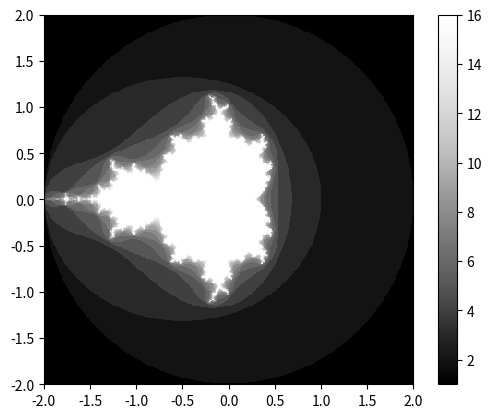

Reproduce this figure in Python.
# coding: utf-8


import matplotlib.pyplot as plt
import matplotlib.cm as cm


def initialize_image(x_p, y_p):
    image = []
    for i in range(y_p):
        x_colors = []
        for j in range(x_p):
            x_colors.append(0)
        image.append(x_colors)
    return image


def mandelbrot():
    x_p = 400
    y_p = 400
    image = initialize_image(x_p+1, y_p+1)
    max_iteration = 16
    for i in range(x_p+1):
        print(i)
        for k in range(y_p+1):
            x = 3.5*i/x_p - 2.0
            y = 2.0*k/y_p - 1.0
            z1 = 0 + 0j
            c = x + y * 1j
            iteration = 0
            while (abs(z1) < 2) and (iteration < max_iteration):
                z1 = z1*z1 + c
                iteration += 1
            else:
                image[k][i] = iteration

    plt.imshow(image, origin='lower', extent=(-2.5, 1.0, -1.0, 1.0),
               cmap=cm.Greys_r, interpolation='nearest')
    plt.colorbar()
    plt.show()


def man(x0=0, y0=0, xp=400, yp=400, xc=0, yc=0, xr=2, yr=2, ma=1000):
    x_p = xp
    y_p = yp
    image = initialize_image(x_p+1, y_p+1)
    max_iteration = ma
    for i in range(x_p+1):
        if i % 10 == 0:
            print(i)
        for k in range(y_p+1):
            x = 2*xr*i/x_p - xr + xc
            y = 2*yr*k/y_p - yr + yc
            z1 = x0 + y0 * 1j
            c = x + y * 1j
            iteration = 0
            while (abs(z1) < 2) and (iteration < max_iteration):
                z1 = z1*z1 + c
                iteration += 1
            else:
                image[k][i] = iteration

    plt.imshow(image, origin='lower', extent=(-xr+xc, xr+xc, -yr+yc, yr+yc),
               cmap=cm.Greys_r, interpolation='nearest')
    plt.colorbar()
    plt.show()

if __name__ == '__main__':
    man(ma=16)
